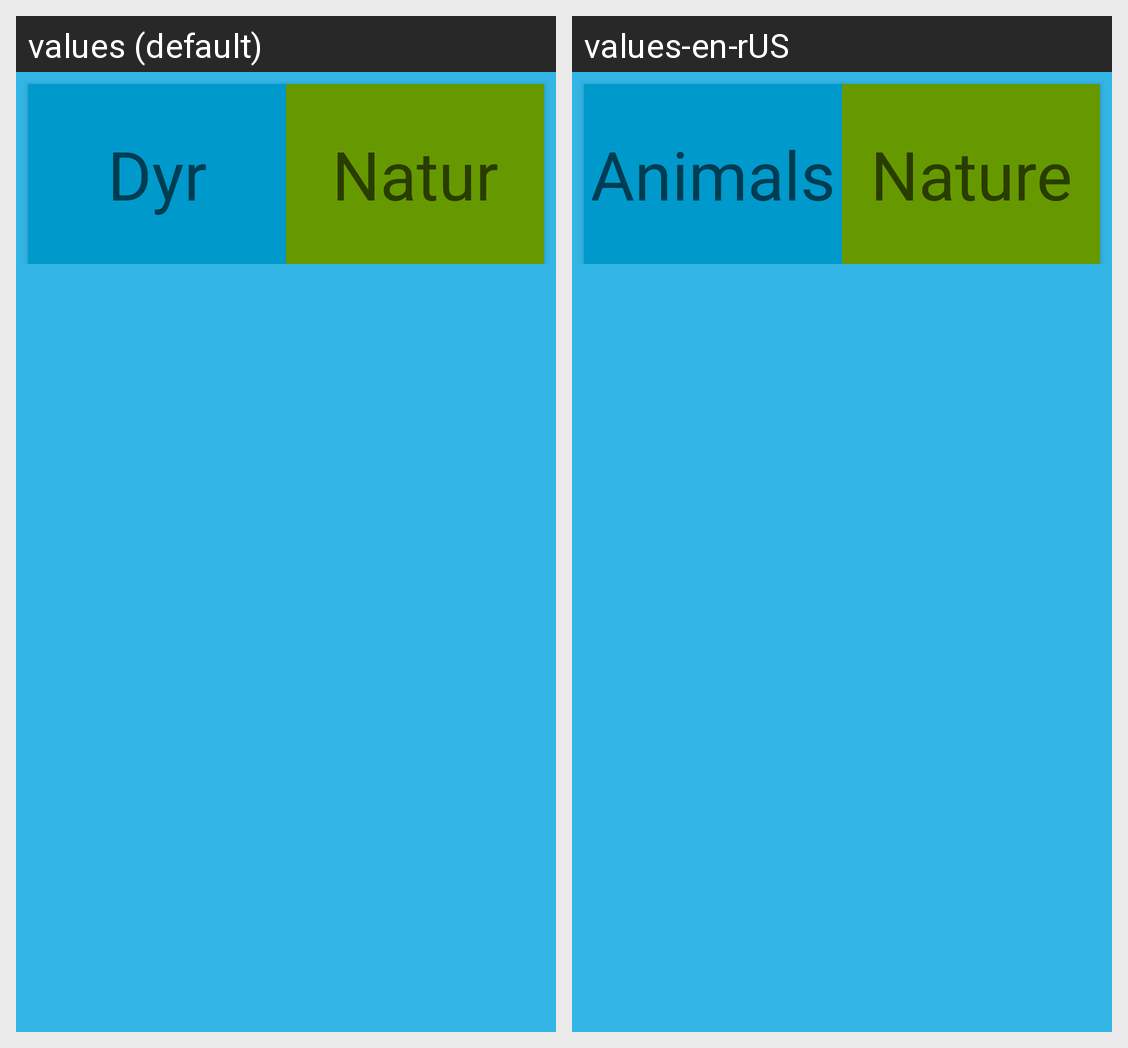

The same Android screen rendered under two of its app's locales, left to right. List the strings drawn on it with the default value and each locale's translation.
Android screen res/layout/activity_picture.xml rendered under 2 locales, left to right: values (default), values-en-rUS. Device: Nexus 5 (rendered at 1080×1920; each locale shown at half size, 540×960, under a caption strip naming it); theme AppTheme.
Strings drawn on this screen, with the default value and each locale's value (text and hints the layout hard-codes, and strings that could not be matched under every locale, appear in the picture but are not listed):

Dyr
  values: Dyr
  values-en-rUS: Animals

Natur
  values: Natur
  values-en-rUS: Nature
